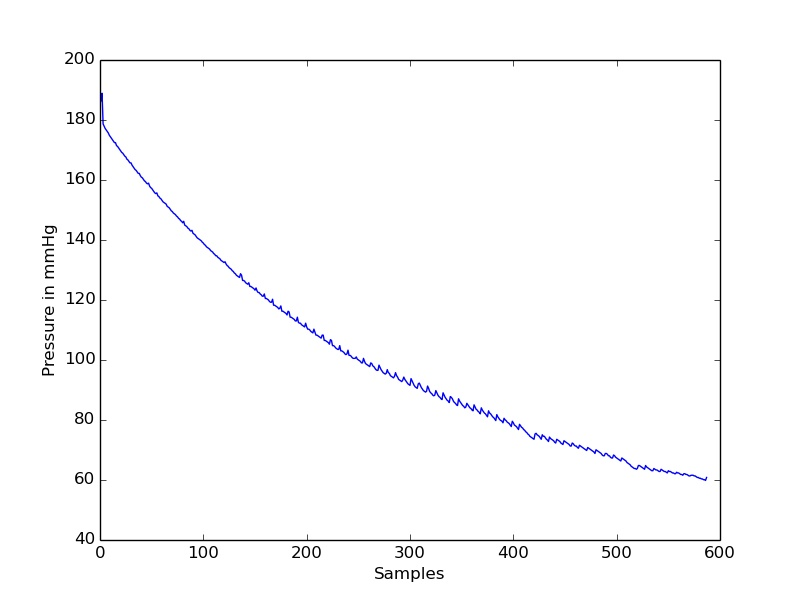

Data behind this chart, as committed beside it:
timestamp(seconds), value
0.0, 185.7
0.05, 186.4
0.1, 188.9
0.15, 178.7
0.2, 177.9
0.25, 177.2
0.3, 176.7
0.35, 176.2
0.4, 175.7
0.45, 174.9
0.5, 174.4
0.55, 173.9
0.6, 173.4
0.65, 172.9
0.7, 172.4
0.75, 172.4
0.8, 171.5
0.85, 171.2
0.9, 170.7
0.95, 170.2
1.0, 169.7
1.05, 169.2
1.1, 168.9
1.15, 168.4
1.2, 168
1.25, 167.7
1.3, 167
1.35, 166.7
1.4, 166.2
1.45, 165.7
1.5, 165.7
1.55, 165
1.6, 164.4
1.65, 164
1.7, 163.5
1.75, 163.2
1.8, 162.7
1.85, 162.2
1.9, 162.2
1.95, 161.5
2.0, 160.9
2.05, 160.7
2.1, 160.2
2.15, 159.7
2.2, 159.5
2.25, 159
2.3, 158.7
2.35, 159
2.4, 158
2.45, 157.5
2.5, 157.2
2.55, 156.7
2.6, 156.2
2.65, 155.7
2.7, 155.5
2.75, 155.7
2.8, 154.7
2.85, 154.5
2.9, 154
2.95, 153.7
... 528 more rows
